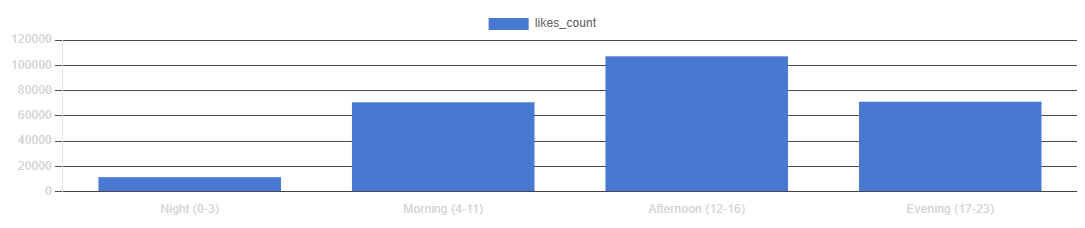

The table this chart was drawn from, first rows:
day_period_number, day_period, likes_count, posts_count, likes_per_post
1, Night (0-3), 11414, 3, 3805
2, Morning (4-11), 70690, 17, 4158
3, Afternoon (12-16), 107067, 39, 2745
4, Evening (17-23), 71151, 41, 1735
